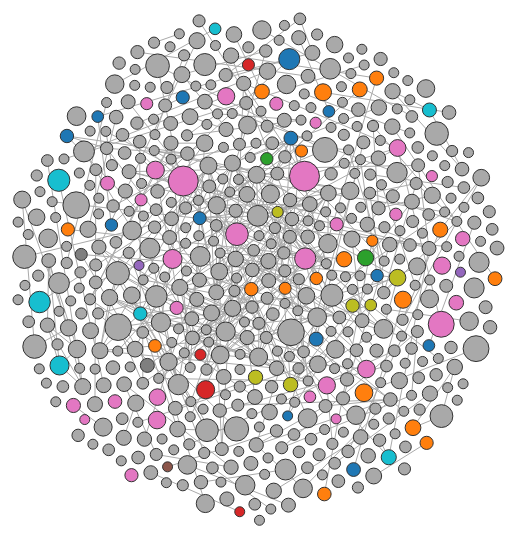
D3 v7 page, settled after 360 driven frames (6 s of simulated time); the page loaded 1 data file(s).


            const width = 600,
                height = 600;

            const topCountryPublisher = [
                "IEEE Computer Society",
                "Elsevier Ltd",
                "BioMed Central Ltd.",
                "IEEE, United States",
                "ACM, New York, NY, United States",
                "Springer",
                "IEEE, Piscataway, NJ, United States",
                "Elsevier Science B.V., Amsterdam, Netherlands",
                "Taylor and Francis Inc.",
                "Elsevier",
            ];

            // Append SVG
            const svg = d3
                .select("#visualization")
                .append("svg")
                .attr("width", width)
                .attr("height", height);

            // Tooltip
            const tooltip = d3.select(".tooltip");

            const colorScale = d3.scaleOrdinal(d3.schemeCategory10); // D3 color scale
            const publisherColorMap = {};
            topCountryPublisher.forEach((publisher, i) => {
                publisherColorMap[publisher] = colorScale(i); // Assign color from scale
            });

            // Load data
            d3.json("publication_network.json").then((data) => {
                // Node size based on Citations
                const sizeScale = d3
                    .scaleSqrt()
                    .domain([0, d3.max(data.nodes, (d) => d.Citations)])
                    .range([5, 15]);

                // Force simulation
                const simulation = d3
                    .forceSimulation(data.nodes)
                    .force(
                        "link",
                        d3
                            .forceLink(data.links)
                            .id((d) => d.id)
                            .strength(
                                d3.select("#link-strength").property("value"),
                            ),
                    )
                    .force(
                        "charge",
                        d3
                            .forceManyBody()
                            .strength(
                                d3.select("#charge-strength").property("value"),
                            ),
                    )
                    .force("center", d3.forceCenter(width / 2, height / 2))
                    .force(
                        "collide",
                        d3
                            .forceCollide()
                            .radius((d) => sizeScale(d.Citations) + 3),
                    )
                    .on("tick", ticked);

                // Create links
                const links = svg
                    .selectAll(".link")
                    .data(data.links)
                    .enter()
                    .append("line")
                    .attr("class", "link");

                // Create nodes
                const nodes = svg
                    .selectAll(".node")
                    .data(data.nodes)
                    .enter()
                    .append("circle")
                    .attr("class", "node")
                    .attr("r", (d) => sizeScale(d.Citations))
                    .style(
                        "fill",
                        (d) => publisherColorMap[d.Publisher] || "#A9A9A9",
                    )
                    .on("mouseover", mouseOver)
                    .on("mouseout", mouseOut)
                    .on("click", mouseClick);

                // Update positions
                function ticked() {
                    links
                        .attr("x1", (d) => d.source.x)
                        .attr("y1", (d) => d.source.y)
                        .attr("x2", (d) => d.target.x)
                        .attr("y2", (d) => d.target.y);

                    nodes.attr("cx", (d) => d.x).attr("cy", (d) => d.y);
                }

                // Hover effects
                function mouseOver(event, d) {
                    d3.select(event.target).style("opacity", 1);

                    nodes.style("opacity", (n) => (n.id === d.id ? 1 : 0.2));

                    links.style("opacity", (link) =>
                        link.source.id === d.id || link.target.id === d.id
                            ? 1
                            : 0.2,
                    );
                }

                function mouseOut() {
                    nodes.style("opacity", 1);
                    links.style("opacity", 1);
                    tooltip.style("display", "none");
                }

                // Click event
                function mouseClick(event, d) {
                    tooltip.style("display", "none");
                    tooltip
                        .style("display", "block")
                        .style("left", event.pageX + 10 + "px")
                        .style("top", event.pageY + 10 + "px").html(`
                                <strong>Title:</strong> ${d.Title}<br>
                                <strong>Year:</strong> ${d.Year}<br>
                                <strong>Citations:</strong> ${d.Citations}<br>
                                <strong>Publisher:</strong> ${d.Publisher}
                                    `);
                }

                // Hide tooltip on mouse out
                // svg.on("click", () => );

                // UI Controls
                d3.select("#charge-strength").on("input", function () {
                    simulation.force("charge").strength(+this.value);
                    simulation.alpha(1).restart();
                });

                d3.select("#link-strength").on("input", function () {
                    simulation.force("link").strength(+this.value);
                    simulation.alpha(1).restart();
                });
            });
        

### data: publication_network.json
{
 "directed": false,
 "multigraph": false,
 "graph": {},
 "nodes": [
  {
   "Title": "Virtual reality applications for the bui…",
   "Year": 2020,
   "Citations": 0.0,
   "Publisher": "Elsevier B.V.",
   "id": "2-s2.0-85086464158"
  },
  {
   "Title": "Self-tracking while doing sport: Comfort…",
   "Year": 2020,
   "Citations": 0.0,
   "Publisher": "Academic Press",
   "id": "2-s2.0-85082875828"
  },
  {
   "Title": "Bridge damage: Detection, IFC-based sema…",
   "Year": 2020,
   "Citations": 0.0,
   "Publisher": "Elsevier B.V.",
   "id": "2-s2.0-85078194587"
  },
  {
   "Title": "VR system for spatio-temporal visualizat…",
   "Year": 2019,
   "Citations": 0.0,
   "Publisher": "Springer",
   "id": "2-s2.0-85075706132"
  },
  {
   "Title": "DiseaSE: A biomedical text analytics sys…",
   "Year": 2019,
   "Citations": 0.0,
   "Publisher": "Academic Press Inc.",
   "id": "2-s2.0-85074886243"
  },
  {
   "Title": "Remote interactive collaboration in faci…",
   "Year": 2019,
   "Citations": 4.0,
   "Publisher": "Elsevier B.V.",
   "id": "2-s2.0-85071686342"
  },
  {
   "Title": "Research on the emergency management pat…",
   "Year": 2019,
   "Citations": 1.0,
   "Publisher": "Institute of Physics Publishing",
   "id": "2-s2.0-85077803554"
  },
  {
   "Title": "Web-based decision support system tools:…",
   "Year": 2019,
   "Citations": 3.0,
   "Publisher": "Elsevier Ltd",
   "id": "2-s2.0-85070952871"
  },
  "... 562 more items"
 ],
 "links": [
  {
   "source": "2-s2.0-85086464158",
   "target": "2-s2.0-85060755230"
  },
  {
   "source": "2-s2.0-85082875828",
   "target": "2-s2.0-84971592065"
  },
  {
   "source": "2-s2.0-85078194587",
   "target": "2-s2.0-72949105789"
  },
  {
   "source": "2-s2.0-85075706132",
   "target": "2-s2.0-84863589228"
  },
  {
   "source": "2-s2.0-85074886243",
   "target": "2-s2.0-78649323301"
  },
  {
   "source": "2-s2.0-85071686342",
   "target": "2-s2.0-84897450439"
  },
  {
   "source": "2-s2.0-85077803554",
   "target": "2-s2.0-85063381572"
  },
  {
   "source": "2-s2.0-85077803554",
   "target": "2-s2.0-85058126143"
  },
  "... 379 more items"
 ]
}